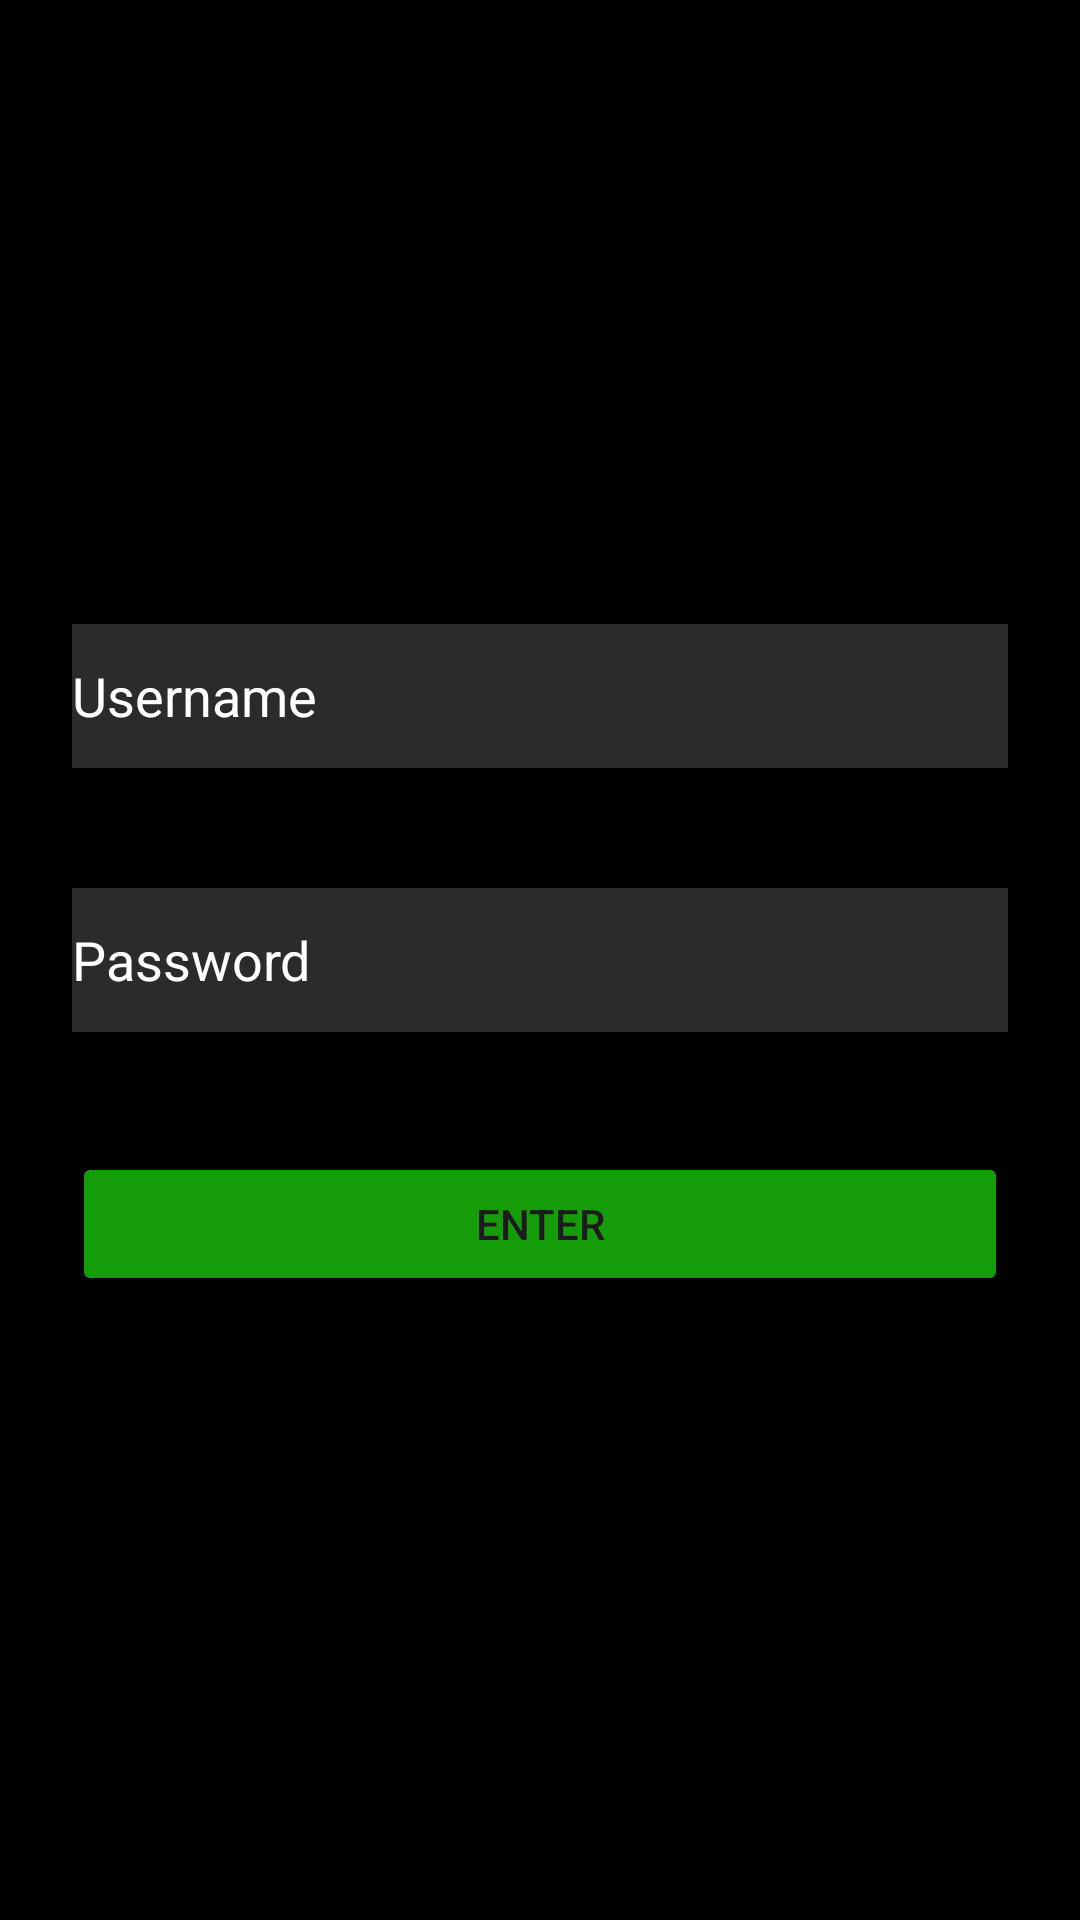

Android layout source for this screen:
<!-- AndroidManifest.xml: activity theme Theme.Repro2 -->
<!-- res/layout/activity_login.xml -->
<?xml version="1.0" encoding="utf-8"?>
<LinearLayout
        xmlns:android="http://schemas.android.com/apk/res/android"
        android:layout_width="match_parent"
        android:layout_height="match_parent"
        android:orientation="vertical"
        android:padding="24dp"
        android:gravity="center"
        android:background="@color/black"
>
    <EditText
            android:layout_width="match_parent"
            android:layout_height="wrap_content"
            android:id="@+id/username"
            android:hint="@string/username"
            android:inputType="textEmailAddress"
            android:minHeight="48dp"
            android:textColor="@color/white"
            android:textColorHint="@color/white"
            android:background="#2C2B2B"
    >
    </EditText>
    <EditText
            android:layout_width="match_parent"
            android:layout_height="wrap_content"
            android:id="@+id/password"
            android:hint="@string/password"
            android:inputType="textPassword"
            android:layout_marginTop="40dp"
            android:textColor="@color/white"
            android:textColorHint="@color/white"
            android:background="#2C2B2B"
            android:minHeight="48dp">
    </EditText>
    <Button
            android:layout_width="match_parent"
            android:layout_height="wrap_content"
            android:id="@+id/enter"
            android:text="@string/enter"
            android:layout_marginTop="40dp"
            android:backgroundTint="#159D09"
    >
    </Button>

</LinearLayout>
<!-- resources referenced by this layout -->
<resources>
  <string name="enter">Enter</string>
  <string name="password">Password</string>
  <string name="username">Username</string>
  <style name="Theme.Repro2" parent="android:Theme.Material.Light.NoActionBar" />
  <!-- not gathered from this repository: default colours our renderer supplied (Android Studio template values) -->
  <color name="black">#FF000000</color>
  <color name="white">#FFFFFFFF</color>
</resources>
